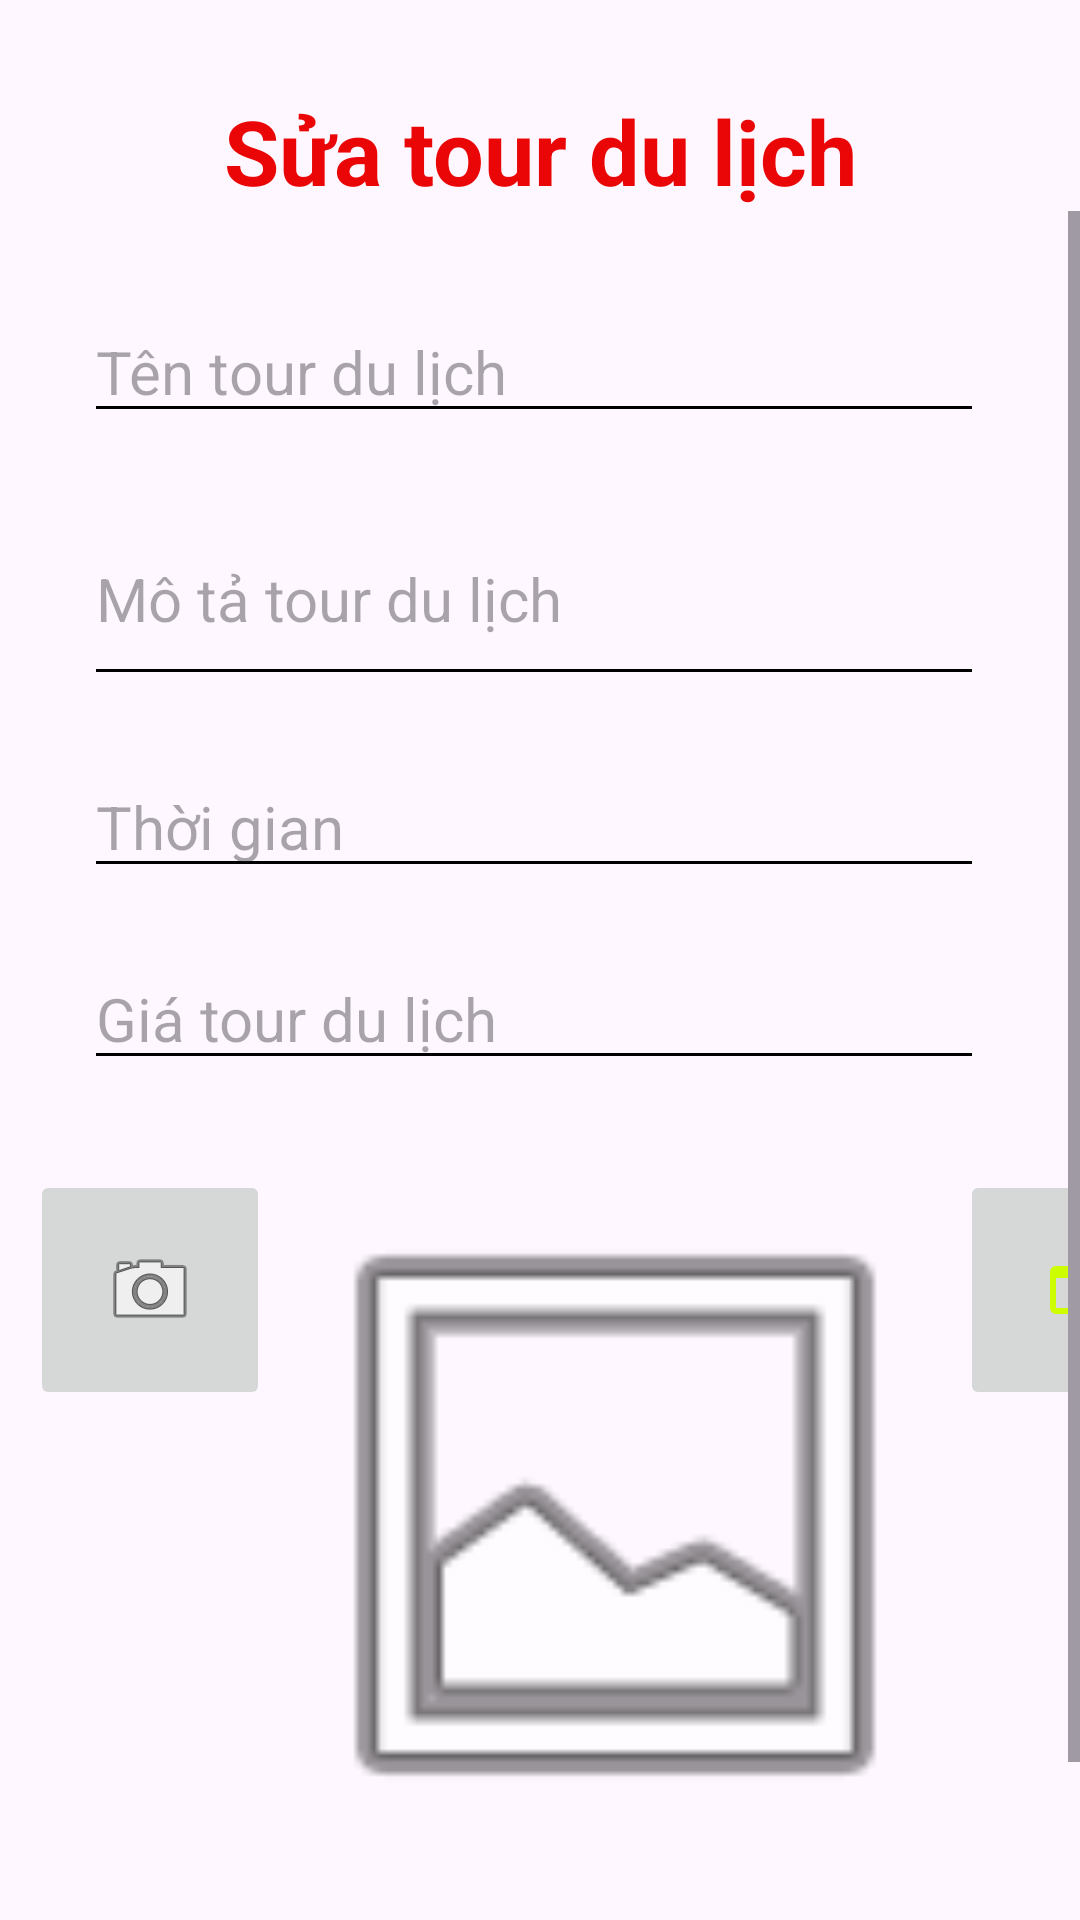

The Android layout XML behind this screen, and the referenced resources:
<!-- AndroidManifest.xml: application theme Theme.ProjectAndroidBookingTour -->
<!-- res/layout/activity_edit_tour.xml -->
<?xml version="1.0" encoding="utf-8"?>
<androidx.appcompat.widget.LinearLayoutCompat xmlns:android="http://schemas.android.com/apk/res/android"
    xmlns:app="http://schemas.android.com/apk/res-auto"
    xmlns:tools="http://schemas.android.com/tools"
    android:layout_width="match_parent"
    android:layout_height="match_parent"
    android:orientation="vertical"
    tools:context=".TourAdmin.EditTourActivity">

    <TextView
        android:id="@+id/textView3"
        android:layout_width="match_parent"
        android:layout_height="wrap_content"
        android:layout_marginTop="30sp"
        android:gravity="center"
        android:text="Sửa tour du lịch"
        android:textColor="#EA0606"
        android:textSize="30sp"
        android:textStyle="bold" />

    <ScrollView xmlns:android="http://schemas.android.com/apk/res/android"
        android:layout_width="fill_parent"
        android:layout_height="fill_parent"
        android:overScrollMode="always"
        android:isScrollContainer="true"
        android:scrollbarAlwaysDrawVerticalTrack="true"
        android:scrollbarStyle="outsideInset"
        android:scrollbars="vertical"
        >
        <LinearLayout
            android:layout_width="match_parent"
            android:layout_height="match_parent"
            android:layout_marginTop="30sp"
            android:gravity="center_horizontal"
            android:orientation="vertical">

            <EditText
                android:id="@+id/txtEditName"
                android:layout_width="300sp"
                android:layout_height="wrap_content"
                android:hint="Tên tour du lịch"
                android:textSize="20sp"
                android:theme="@style/myEditText" />

            <EditText
                android:id="@+id/txtEditDesc"
                android:layout_width="300sp"
                android:layout_height="wrap_content"
                android:layout_marginTop="20sp"
                android:hint="Mô tả tour du lịch"
                android:maxLines="10"
                android:lines="2"
                android:inputType="textMultiLine"
                android:textSize="20sp"
                android:theme="@style/myEditText" />

            <EditText
                android:id="@+id/txtEditTime"
                android:layout_width="300sp"
                android:layout_height="wrap_content"
                android:layout_marginTop="20sp"
                android:hint="Thời gian"
                android:textSize="20sp"
                android:theme="@style/myEditText" />

            <EditText
                android:id="@+id/txtEditPrice"
                android:layout_width="300sp"
                android:layout_height="wrap_content"
                android:layout_marginTop="20sp"
                android:hint="Giá tour du lịch"
                android:inputType="number"
                android:textSize="20sp"
                android:theme="@style/myEditText" />

            <LinearLayout
                android:layout_width="match_parent"
                android:layout_height="wrap_content"
                android:layout_marginTop="30sp"
                android:orientation="horizontal">

                <ImageButton
                    android:id="@+id/imgEditCamera"
                    android:layout_width="80sp"
                    android:layout_height="80sp"
                    android:layout_marginLeft="10sp"
                    app:srcCompat="@android:drawable/ic_menu_camera" />

                <ImageView
                    android:id="@+id/imgEditview"
                    android:layout_width="230sp"
                    android:layout_height="230sp"
                    app:srcCompat="@android:drawable/ic_menu_gallery" />

                <ImageButton
                    android:id="@+id/imgEditFolder"
                    android:layout_width="80sp"
                    android:layout_height="80sp"
                    app:srcCompat="@drawable/ic_folder" />
            </LinearLayout>

            <LinearLayout
                android:layout_width="match_parent"
                android:layout_height="match_parent"
                android:layout_marginTop="30sp"
                android:gravity="center_horizontal"
                android:orientation="horizontal">

                <Button
                    android:id="@+id/btnSave"
                    android:layout_width="150sp"
                    android:layout_height="wrap_content"
                    android:text="LƯU"
                    android:textSize="20sp" />
            </LinearLayout>
        </LinearLayout>
    </ScrollView>

</androidx.appcompat.widget.LinearLayoutCompat>
<!-- resources referenced by this layout -->
<resources>
  <!-- drawable ic_folder (drawable) -->
  <vector android:height="24dp" android:tint="#CEFD00"
      android:viewportHeight="24" android:viewportWidth="24"
      android:width="24dp" xmlns:android="http://schemas.android.com/apk/res/android">
      <path android:fillColor="@android:color/white" android:pathData="M20,6h-8l-2,-2L4,4c-1.1,0 -1.99,0.9 -1.99,2L2,18c0,1.1 0.9,2 2,2h16c1.1,0 2,-0.9 2,-2L22,8c0,-1.1 -0.9,-2 -2,-2zM20,18L4,18L4,8h16v10z"/>
  </vector>
  <style name="myEditText">
          <item name="colorControlNormal">#000000</item>
          <item name="colorControlActivated">#F11A7B</item>
      </style>
  <style name="Theme.ProjectAndroidBookingTour" parent="Base.Theme.ProjectAndroidBookingTour" />
  <style name="Base.Theme.ProjectAndroidBookingTour" parent="Theme.Material3.DayNight.NoActionBar">
          
          
      </style>
</resources>
